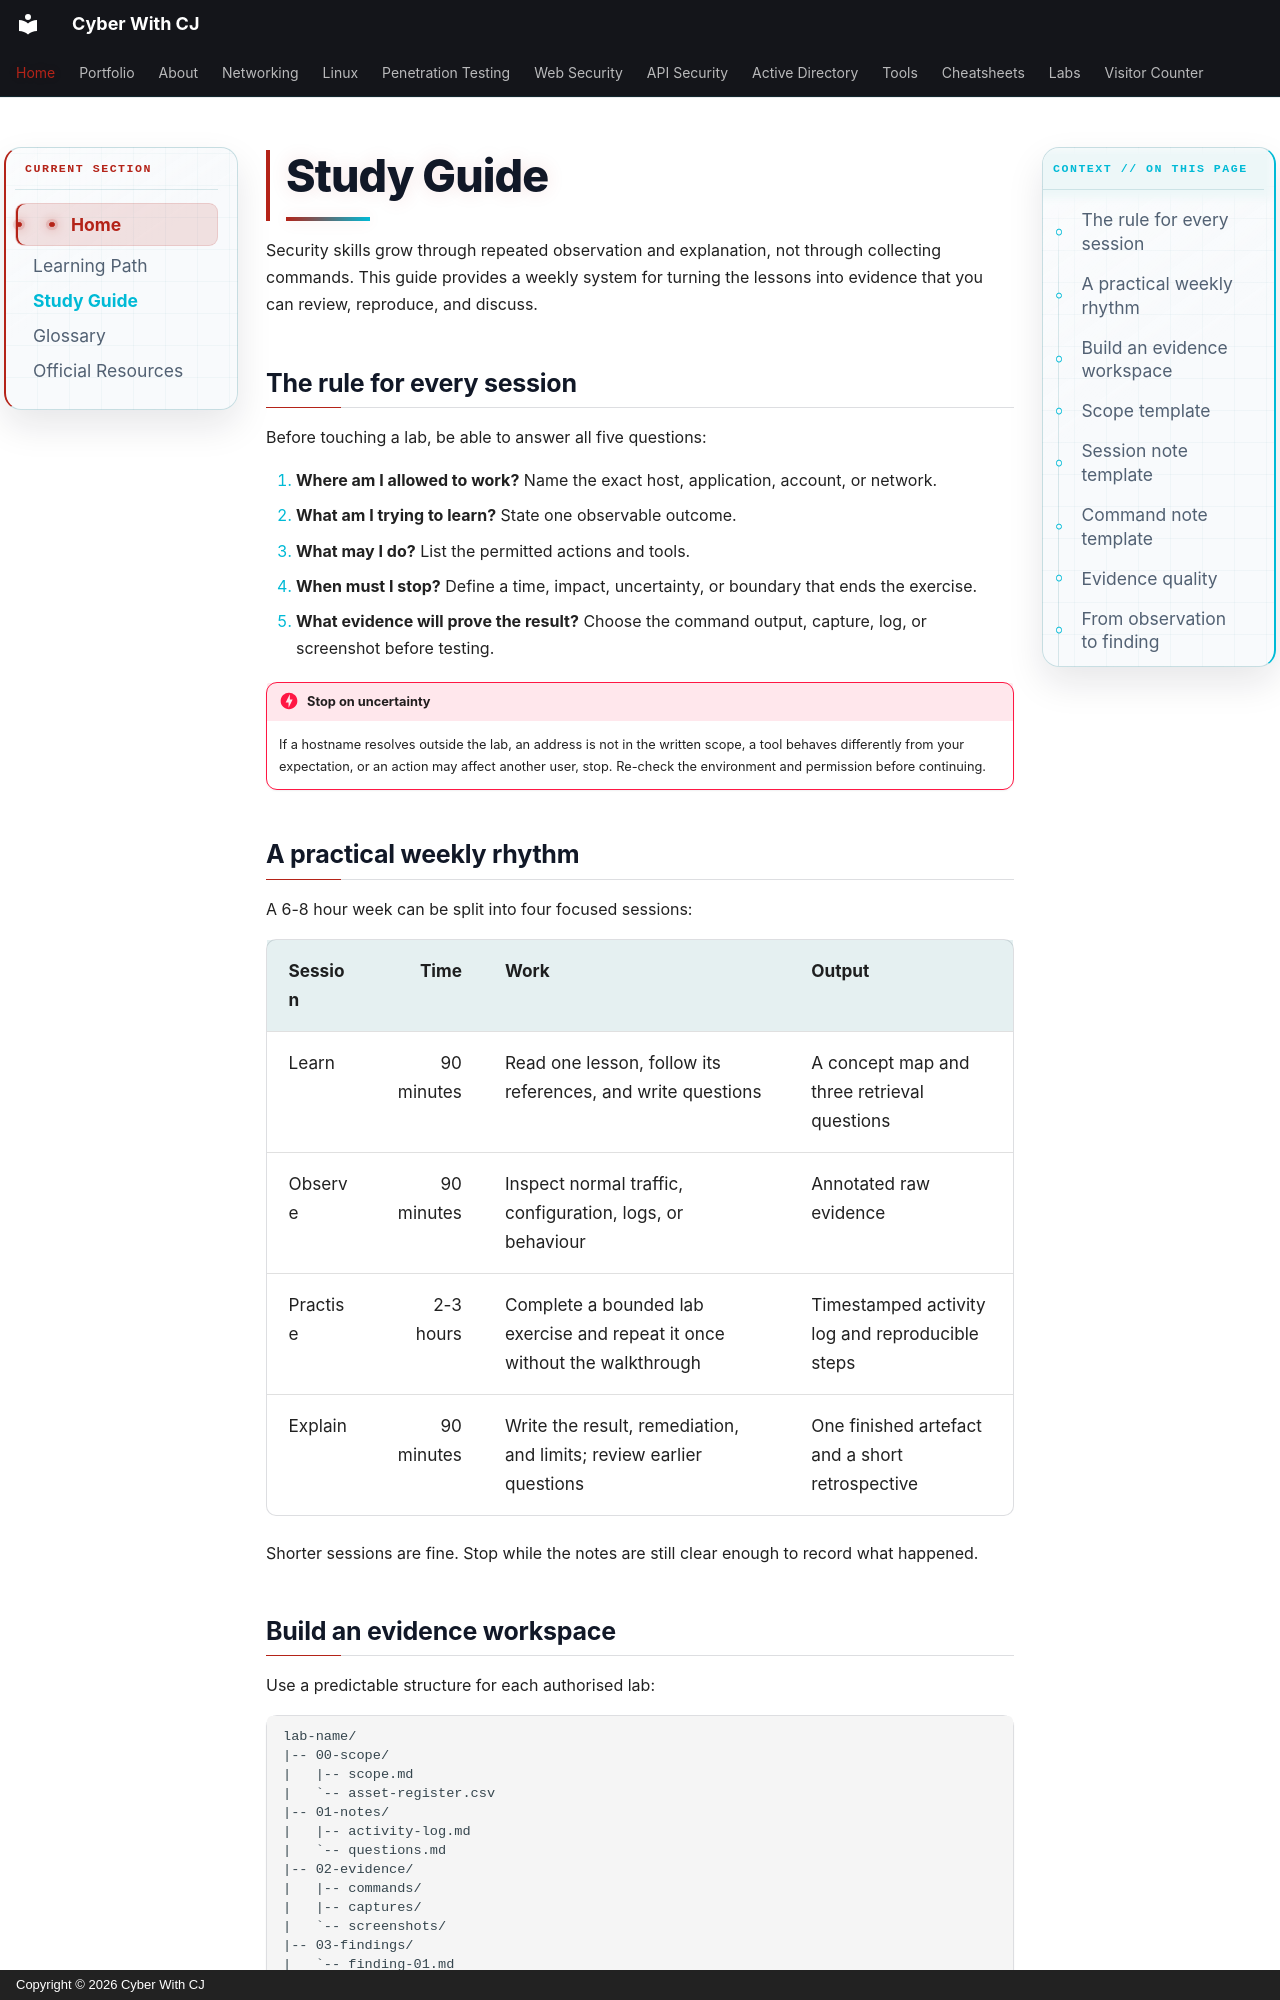

repository: ChiragMenariyaCJ/ChiragMenariyaCJ.github.io · page: study-guide/index.html · generator: mkdocs · copyright: Copyright © 2026 Cyber With CJ

# Study Guide

Security skills grow through repeated observation and explanation, not through collecting commands. This guide provides a weekly system for turning the lessons into evidence that you can review, reproduce, and discuss.

## The rule for every session

Before touching a lab, be able to answer all five questions:

1. **Where am I allowed to work?** Name the exact host, application, account, or network.
2. **What am I trying to learn?** State one observable outcome.
3. **What may I do?** List the permitted actions and tools.
4. **When must I stop?** Define a time, impact, uncertainty, or boundary that ends the exercise.
5. **What evidence will prove the result?** Choose the command output, capture, log, or screenshot before testing.

!!! danger "Stop on uncertainty"
    If a hostname resolves outside the lab, an address is not in the written scope, a tool behaves differently from your expectation, or an action may affect another user, stop. Re-check the environment and permission before continuing.

## A practical weekly rhythm

A 6-8 hour week can be split into four focused sessions:

| Session | Time | Work | Output |
|---|---:|---|---|
| Learn | 90 minutes | Read one lesson, follow its references, and write questions | A concept map and three retrieval questions |
| Observe | 90 minutes | Inspect normal traffic, configuration, logs, or behaviour | Annotated raw evidence |
| Practise | 2-3 hours | Complete a bounded lab exercise and repeat it once without the walkthrough | Timestamped activity log and reproducible steps |
| Explain | 90 minutes | Write the result, remediation, and limits; review earlier questions | One finished artefact and a short retrospective |

Shorter sessions are fine. Stop while the notes are still clear enough to record what happened.
